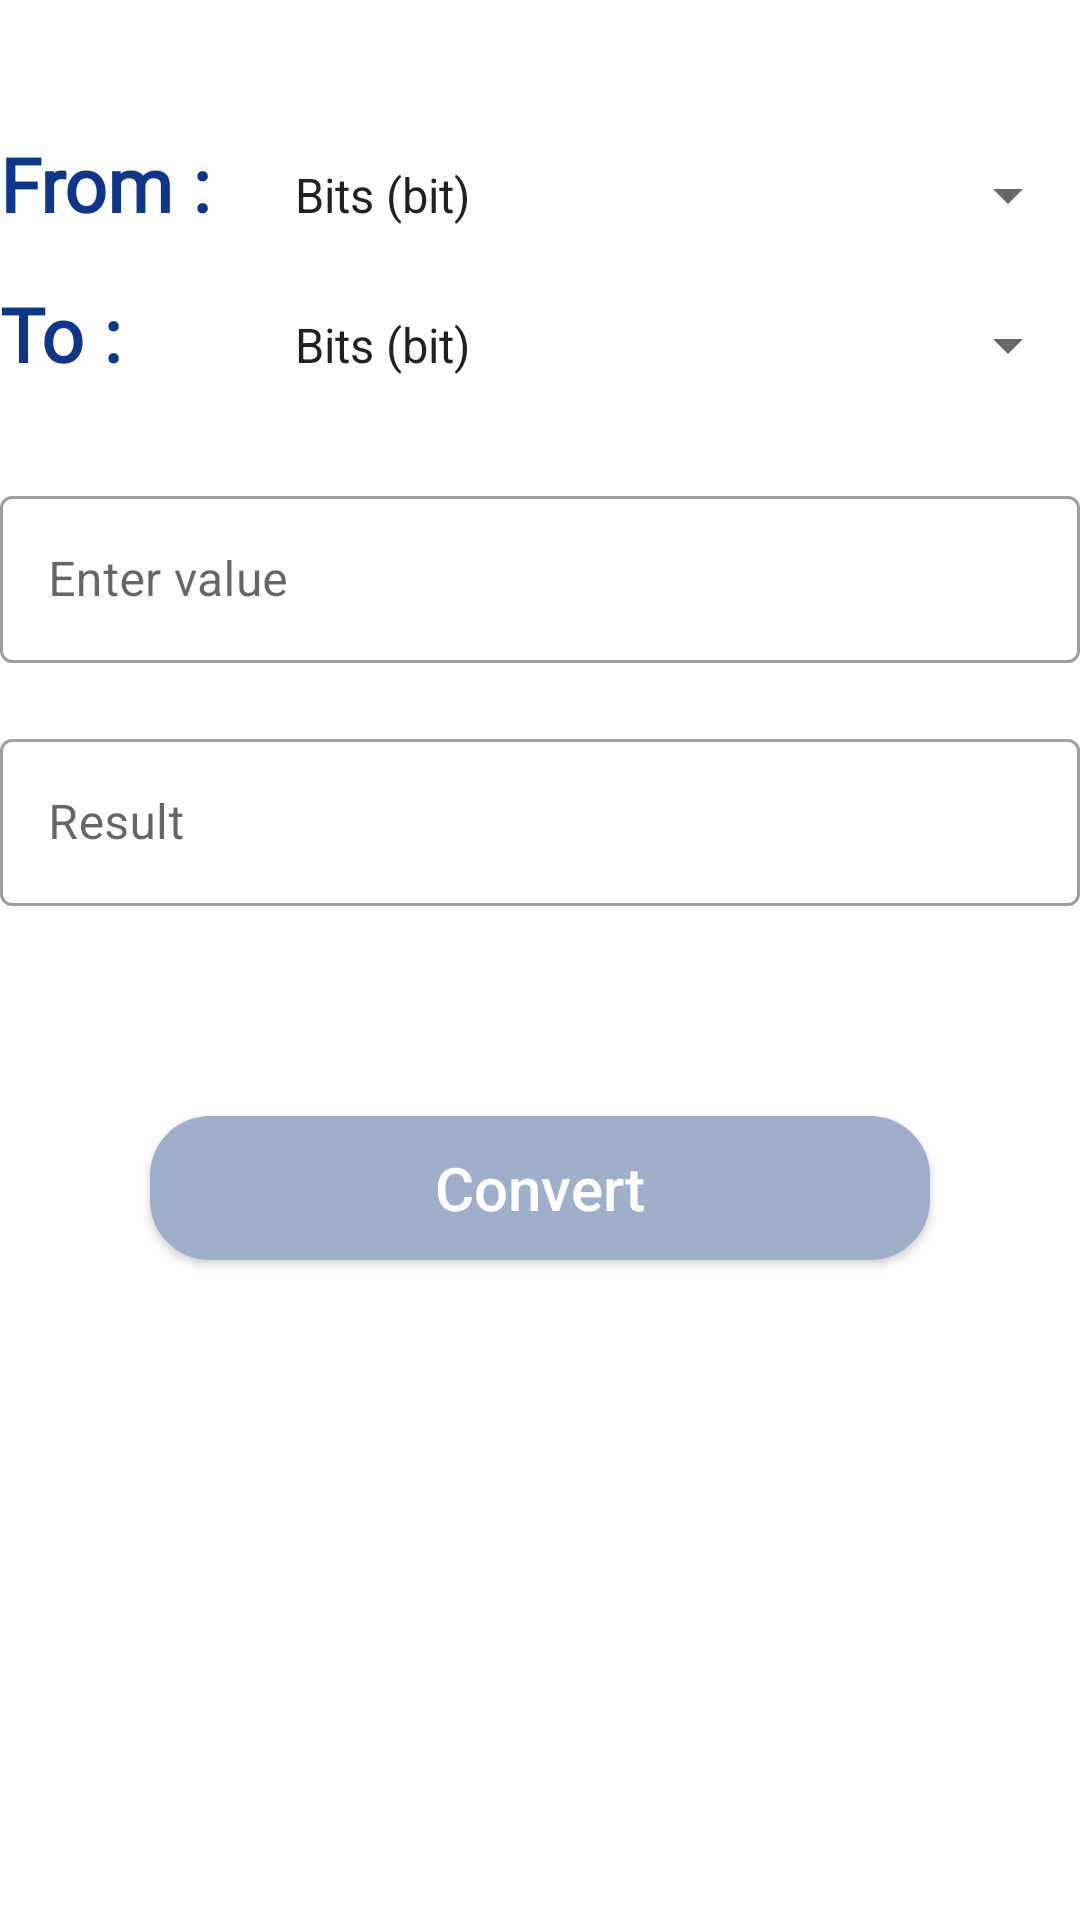

Layout XML and referenced resources for this Android screen:
<!-- AndroidManifest.xml: application theme Theme.UnitConverter -->
<!-- res/layout/activity_data.xml -->
<?xml version="1.0" encoding="utf-8"?>
<LinearLayout xmlns:android="http://schemas.android.com/apk/res/android"
    xmlns:app="http://schemas.android.com/apk/res-auto"
    xmlns:tools="http://schemas.android.com/tools"
    android:layout_width="match_parent"
    android:layout_height="match_parent"
    tools:context=".DataActivity"
    android:orientation="vertical"
    android:layout_margin="10dp">

    <TableLayout
        android:layout_width="match_parent"
        android:layout_height="wrap_content"
        android:stretchColumns="1">
        <TableRow
            android:layout_marginTop="40dp">
            <TextView
                android:text="From :"
                android:fontFamily="@font/belgrano"
                android:layout_width="match_parent"
                android:layout_height="wrap_content"
                android:textSize="25sp"
                android:textColor="@color/sapphire_blue"
                android:textStyle="bold"/>

            <Spinner
                android:layout_width="match_parent"
                android:layout_height="50dp"
                android:entries="@array/data"
                android:id="@+id/data_spinner1"
                android:layout_marginStart="20dp"/>
        </TableRow>

        <TableRow>
            <TextView
                android:text="To :"
                android:fontFamily="@font/belgrano"
                android:layout_width="match_parent"
                android:layout_height="wrap_content"
                android:textSize="25sp"
                android:textColor="@color/sapphire_blue"
                android:textStyle="bold" />

            <Spinner
                android:layout_width="match_parent"
                android:layout_height="50dp"
                android:entries="@array/data"
                android:id="@+id/data_spinner2"
                android:layout_marginStart="20dp"/>
        </TableRow>

        <TableRow
            android:layout_marginTop="20dp">
            <com.google.android.material.textfield.TextInputLayout
                style="@style/Widget.MaterialComponents.TextInputLayout.OutlinedBox"
                android:layout_width="match_parent"
                android:layout_height="wrap_content"
                android:hint="Enter value"
                android:layout_span="2">

                <com.google.android.material.textfield.TextInputEditText
                    android:layout_width="match_parent"
                    android:layout_height="wrap_content"
                    android:inputType="numberDecimal"
                    android:id="@+id/input_text1" />

            </com.google.android.material.textfield.TextInputLayout>
        </TableRow>

        <TableRow
            android:layout_marginTop="20dp">
            <com.google.android.material.textfield.TextInputLayout
                style="@style/Widget.MaterialComponents.TextInputLayout.OutlinedBox"
                android:layout_width="match_parent"
                android:layout_height="match_parent"
                android:layout_span="2"
                android:hint="Result">

                <com.google.android.material.textfield.TextInputEditText
                    android:layout_width="match_parent"
                    android:layout_height="wrap_content"
                    android:inputType="none"
                    android:enabled="false"
                    android:id="@+id/input_text2" />

            </com.google.android.material.textfield.TextInputLayout>
        </TableRow>

        <TableRow
            android:layout_marginTop="20dp">
            <androidx.appcompat.widget.AppCompatButton
                android:layout_width="match_parent"
                android:layout_height="wrap_content"
                android:id="@+id/data_convert_btn"
                android:padding="10dp"
                android:text="Convert"
                android:textSize="20sp"
                android:textColor="@color/white"
                android:textAllCaps="false"
                android:background="@drawable/button_background"
                android:layout_span="2"
                android:layout_margin="50dp" />
        </TableRow>
    </TableLayout>

</LinearLayout>
<!-- resources referenced by this layout -->
<resources>
  <string-array name="data">
          <item>Bits (bit)</item>
          <item>Bytes (B)</item>
          <item>Kilobytes (KB)</item>
          <item>Megabytes (MB)</item>
          <item>Gigabytes (GB)</item>
          <item>Terabytes (TB)</item>
      </string-array>
  <color name="sapphire_blue">#0e378a</color>
  <color name="white">#FFFFFFFF</color>
  <!-- drawable button_background (drawable) -->
  <?xml version="1.0" encoding="utf-8"?>
  <shape xmlns:android="http://schemas.android.com/apk/res/android"
      android:shape="rectangle">
  
      <corners android:radius="20dp"/>
      <solid android:color="@color/blue_grey"/>
  
  </shape>
  <style name="Theme.UnitConverter" parent="Theme.MaterialComponents.DayNight.DarkActionBar">
          
          <item name="colorPrimary">@color/sapphire_blue</item>
          <item name="colorPrimaryVariant">@color/sapphire_blue</item>
          <item name="colorOnPrimary">@color/white</item>
  
          
          <item name="android:statusBarColor">?attr/colorPrimaryVariant</item>
      </style>
  <color name="blue_grey">#9fafca</color>
</resources>
